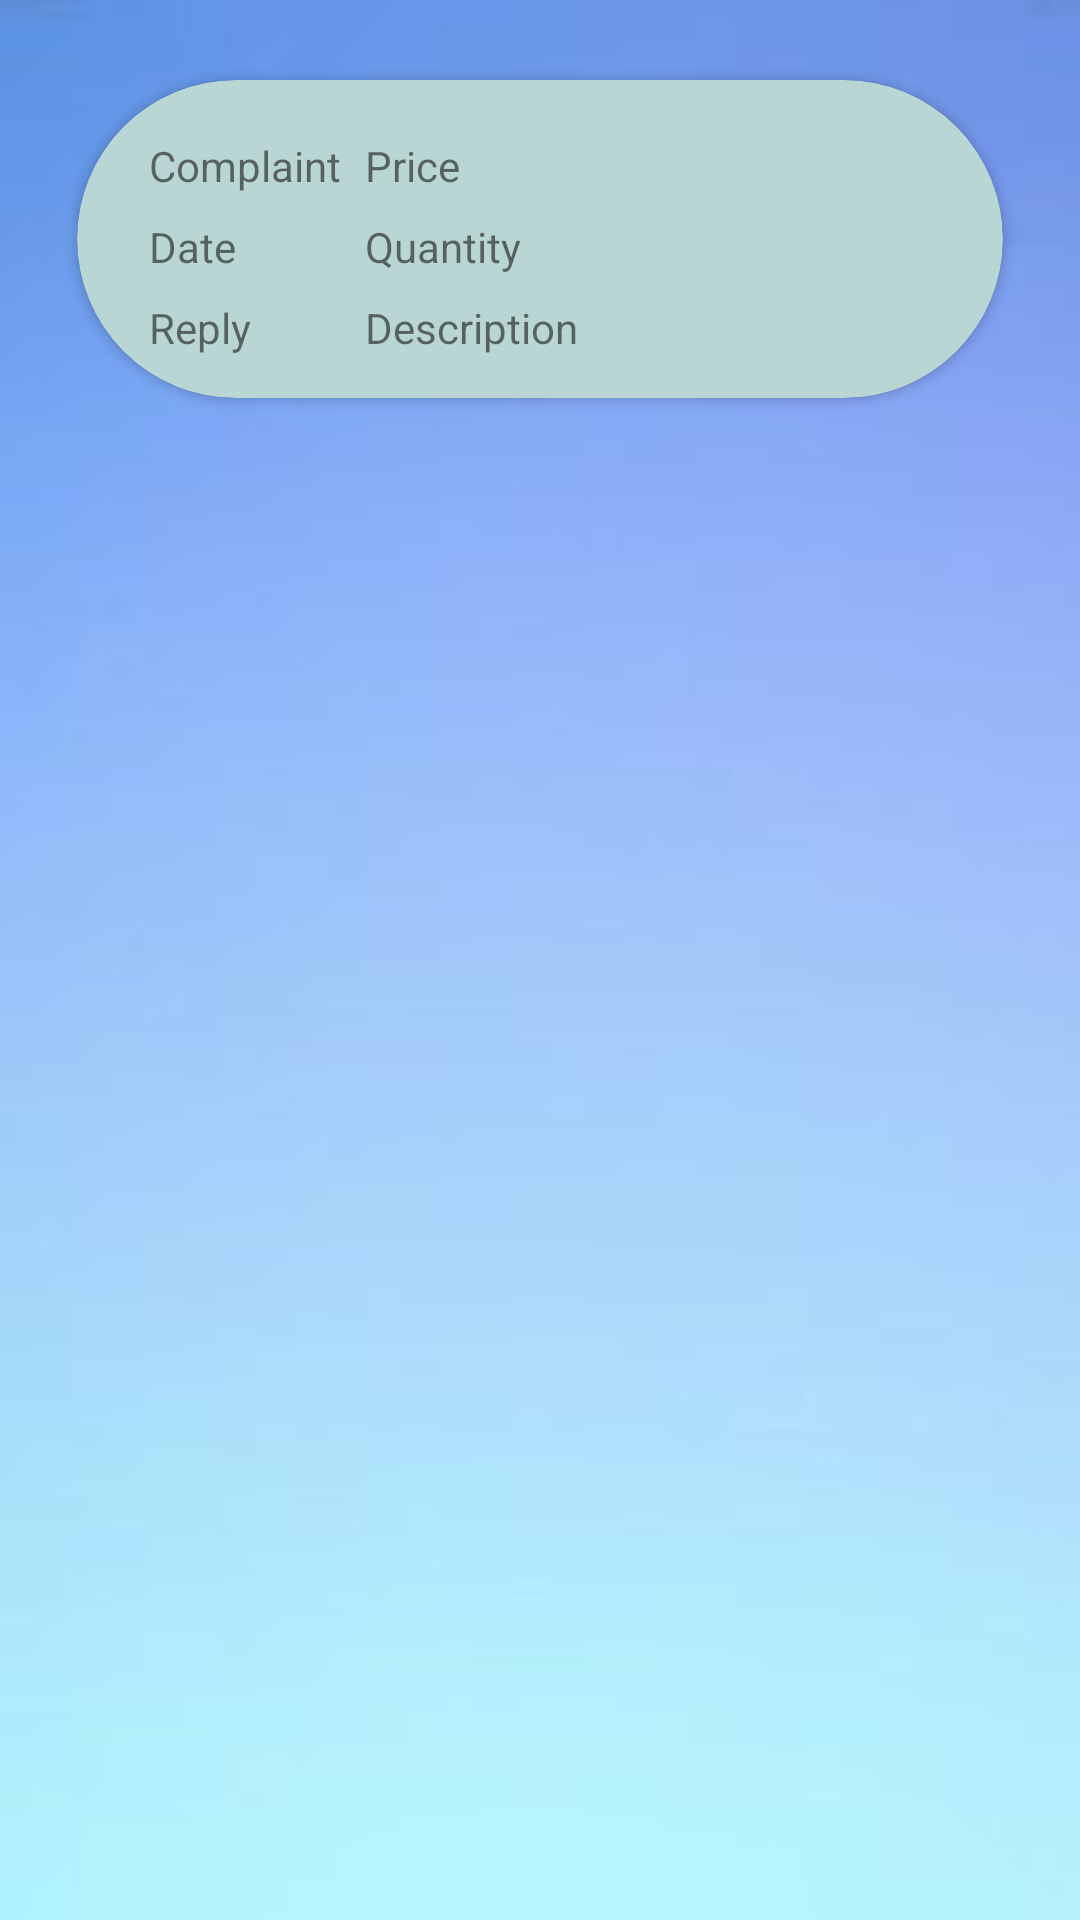

Layout XML and referenced resources for this Android screen:
<!-- AndroidManifest.xml: application theme Theme.CFED -->
<!-- res/layout/activity_custom_reply.xml -->
<?xml version="1.0" encoding="utf-8"?>
<LinearLayout  xmlns:android="http://schemas.android.com/apk/res/android"
    xmlns:app="http://schemas.android.com/apk/res-auto"
    android:layout_width="match_parent"
    android:layout_height="match_parent"
    android:background="@drawable/blewal"
    android:orientation="vertical" >


    
    
    
    
    
    

    <androidx.cardview.widget.CardView
        android:layout_width="match_parent"
        android:layout_height="wrap_content"
        app:cardBackgroundColor="#BAD6D4"
        app:cardCornerRadius="80dp"
        app:cardPreventCornerOverlap="true"
        app:cardUseCompatPadding="true">

        <LinearLayout
            android:layout_width="match_parent"
            android:layout_height="wrap_content"
            android:dividerPadding="10dp"
            android:orientation="horizontal"
            android:padding="10dp"

            >


            <LinearLayout
                android:layout_width="match_parent"
                android:layout_height="wrap_content"
                android:layout_marginStart="10dp"
                android:orientation="vertical">

                <GridLayout
                    android:layout_width="match_parent"
                    android:layout_height="wrap_content"
                    android:layout_marginTop="5dp"
                    android:columnCount="2"
                    android:rowCount="2"
                    android:useDefaultMargins="true">

                    <TextView
                        android:id="@+id/textView34"
                        android:layout_width="wrap_content"
                        android:layout_height="wrap_content"
                        android:text="Complaint" />

                    <TextView
                        android:id="@+id/ab"
                        android:layout_width="150dp"
                        android:layout_height="wrap_content"
                        android:text="Price" />

                    <TextView
                        android:id="@+id/textView36"
                        android:layout_width="wrap_content"
                        android:layout_height="wrap_content"
                        android:text="Date" />

                    <TextView
                        android:id="@+id/cd"
                        android:layout_width="150dp"
                        android:layout_height="wrap_content"
                        android:text="Quantity" />

                    <TextView
                        android:id="@+id/textView37"
                        android:layout_width="wrap_content"
                        android:layout_height="wrap_content"
                        android:text="Reply" />

                    <TextView
                        android:id="@+id/ef"
                        android:layout_width="150dp"
                        android:layout_height="wrap_content"
                        android:text="Description" />

                    
                    
                    
                    
                    

                    
                    
                    
                    
                    

                </GridLayout>


            </LinearLayout>
        </LinearLayout>
    </androidx.cardview.widget.CardView>

    

</LinearLayout>
<!-- resources referenced by this layout -->
<resources>
  <!-- drawable blewal: jpeg bitmap (drawable, 2578 bytes) -->
  <style name="Theme.CFED" parent="Theme.MaterialComponents.DayNight.DarkActionBar">
          
          <item name="colorPrimary">@color/purple_500</item>
          <item name="colorPrimaryVariant">@color/purple_700</item>
          <item name="colorOnPrimary">@color/white</item>
          
          <item name="colorSecondary">@color/teal_200</item>
          <item name="colorSecondaryVariant">@color/teal_700</item>
          <item name="colorOnSecondary">@color/black</item>
          
          <item name="android:statusBarColor" tools:targetApi="l">?attr/colorPrimaryVariant</item>
          
      </style>
  <color name="purple_500">#FF6200EE</color>
  <color name="purple_700">#FF3700B3</color>
  <color name="white">#FFFFFFFF</color>
  <color name="teal_200">#FF03DAC5</color>
  <color name="teal_700">#FF018786</color>
  <color name="black">#FF000000</color>
</resources>
